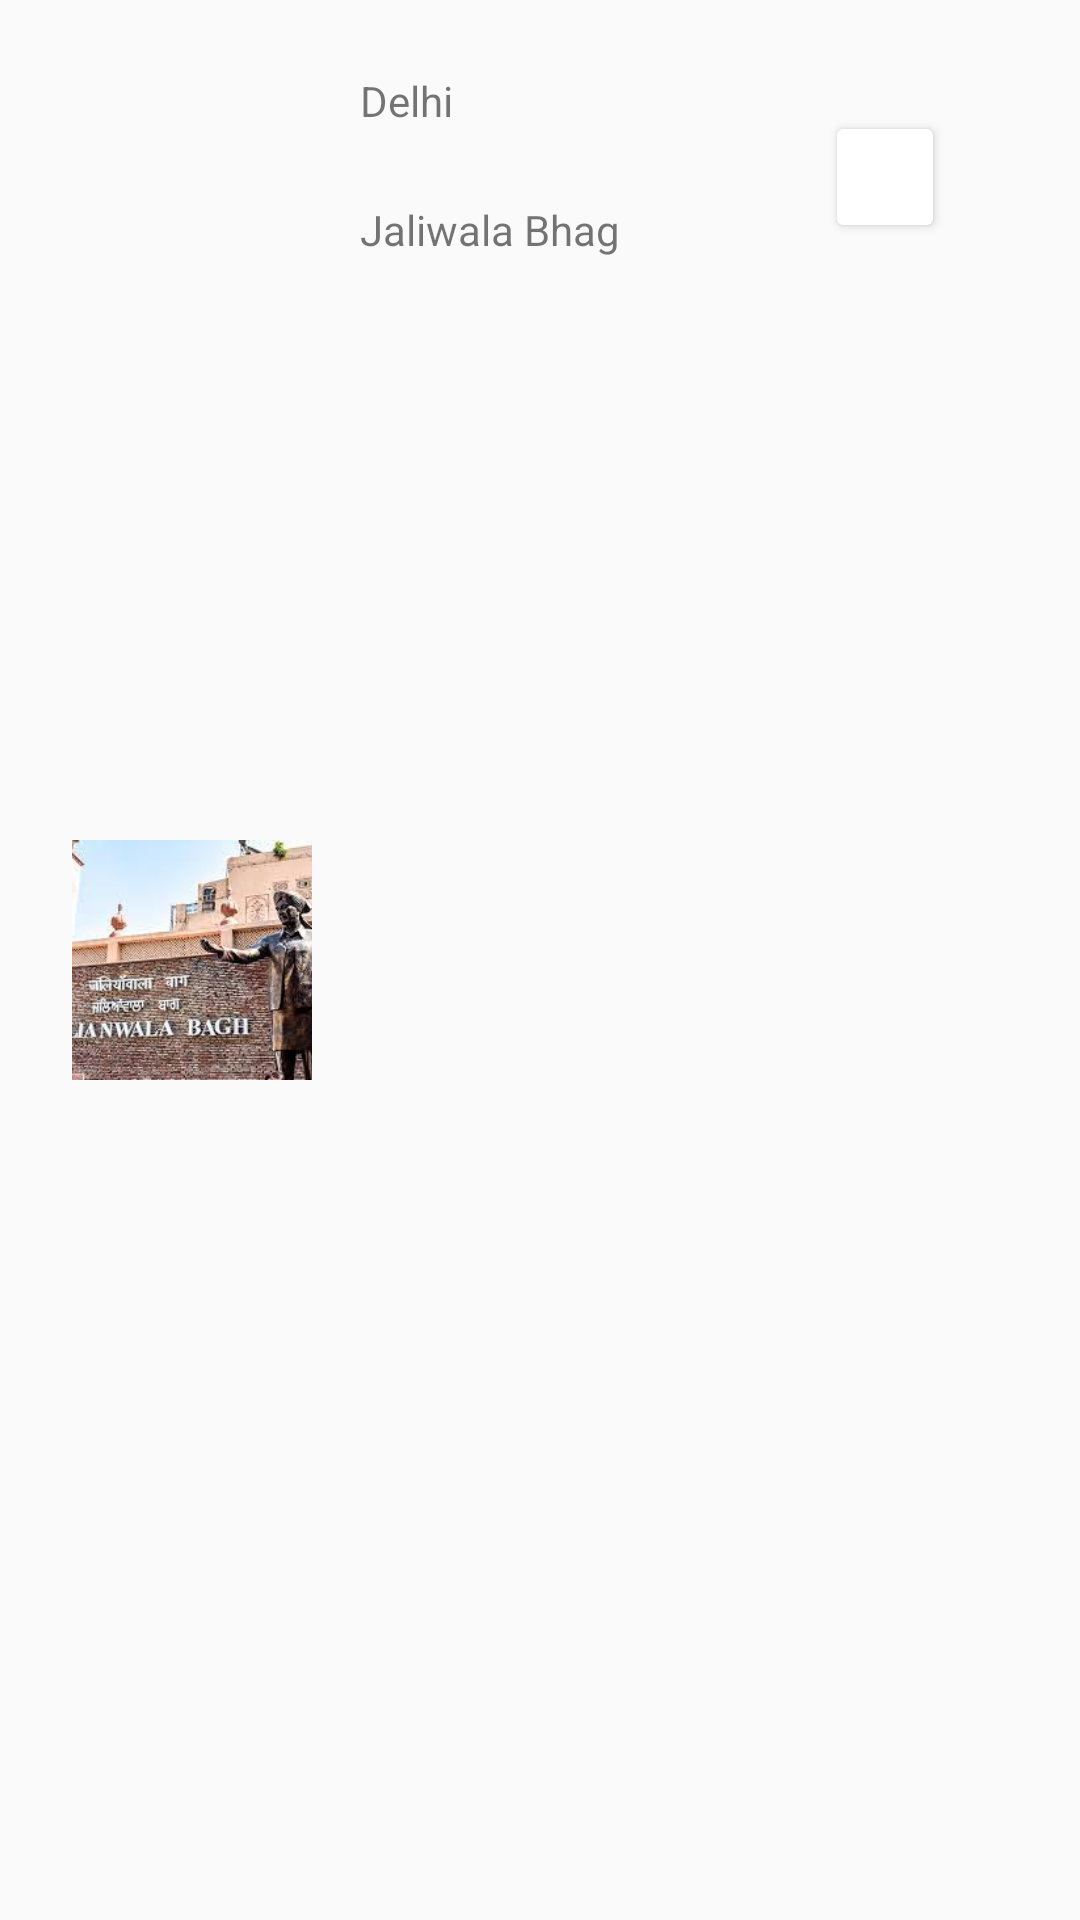

Layout XML and referenced resources for this Android screen:
<!-- AndroidManifest.xml: application theme Theme.GoTour -->
<!-- res/layout/trip_attraction_layout.xml -->
<?xml version="1.0" encoding="utf-8"?>
<androidx.constraintlayout.widget.ConstraintLayout xmlns:android="http://schemas.android.com/apk/res/android"
    xmlns:app="http://schemas.android.com/apk/res-auto"
    xmlns:tools="http://schemas.android.com/tools"
    android:id="@+id/relativeLayout"
    android:layout_width="match_parent"
    android:layout_height="120dp">

    <com.google.android.material.imageview.ShapeableImageView
        android:id="@+id/imageView15"
        android:layout_width="80dp"
        android:layout_height="80dp"
        android:layout_centerVertical="true"
        android:layout_marginStart="24dp"
        android:scaleType="centerCrop"
        app:layout_constraintBottom_toBottomOf="parent"

        app:layout_constraintStart_toStartOf="parent"
        app:layout_constraintTop_toTopOf="parent"
        app:srcCompat="@drawable/jaliwalabhag"
        tools:layout_editor_absoluteX="86dp"
        tools:layout_editor_absoluteY="47dp" />

    <TextView
        android:id="@+id/textView47"
        android:layout_width="wrap_content"
        android:layout_height="wrap_content"
        android:layout_marginStart="16dp"
        android:layout_marginTop="24dp"
        android:text="Delhi"
        app:layout_constraintStart_toEndOf="@+id/imageView15"
        app:layout_constraintTop_toTopOf="parent" />

    <TextView
        android:id="@+id/textView48"
        android:layout_width="wrap_content"
        android:layout_height="wrap_content"
        android:layout_marginStart="16dp"
        android:layout_marginTop="24dp"
        android:text="Jaliwala Bhag"
        app:layout_constraintStart_toEndOf="@+id/imageView15"
        app:layout_constraintTop_toBottomOf="@+id/textView47" />

    <androidx.cardview.widget.CardView
        android:layout_width="32dp"
        android:layout_height="32dp"
        android:layout_marginTop="43dp"
        android:layout_marginEnd="49dp"
        app:layout_constraintEnd_toEndOf="parent"
        app:layout_constraintTop_toTopOf="parent" >

        <ImageView
            android:id="@+id/imageView16"
            android:layout_width="wrap_content"
            android:layout_height="wrap_content"
            android:layout_gravity="center"
            app:srcCompat="@drawable/baseline_arrow_forward_ios_24" />
    </androidx.cardview.widget.CardView>

</androidx.constraintlayout.widget.ConstraintLayout>
<!-- resources referenced by this layout -->
<resources>
  <!-- drawable jaliwalabhag: png bitmap (drawable, 15352 bytes) -->
  <style name="Theme.GoTour" parent="Theme.AppCompat.DayNight.DarkActionBar">
          
          <item name="colorPrimary">@color/purple_500</item>
          <item name="colorPrimaryVariant">@color/purple_700</item>
          <item name="colorOnPrimary">@color/white</item>
          
          <item name="colorSecondary">@color/teal_200</item>
          <item name="colorSecondaryVariant">@color/teal_700</item>
          <item name="colorOnSecondary">@color/black</item>
          
          <item name="android:statusBarColor">?attr/colorPrimaryVariant</item>
          
      </style>
  <!-- not gathered from this repository: default colours our renderer supplied (Android Studio template values) -->
  <color name="purple_500">#FF6200EE</color>
  <color name="purple_700">#FF3700B3</color>
  <color name="teal_200">#FF03DAC5</color>
  <color name="teal_700">#FF018786</color>
  <color name="black">#FF000000</color>
  <color name="white">#FFFFFFFF</color>
</resources>
